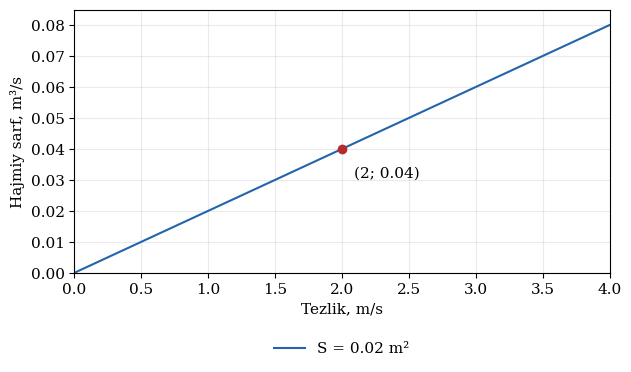

The matplotlib source for this figure: (Note: this script raises an exception after producing the figure.)
"""Shablon uchun oq fondagi 300 dpi to’ldirgich grafikni chizadi."""

from pathlib import Path

import matplotlib

matplotlib.use("Agg")
import matplotlib.pyplot as plt


def main():
    tezlik = [i / 20 for i in range(81)]
    kesim_yuzi = 0.02
    sarf = [kesim_yuzi * qiymat for qiymat in tezlik]

    with plt.rc_context({"font.family": "DejaVu Serif", "font.size": 11}):
        fig, ax = plt.subplots(figsize=(6.2, 3.6), layout="constrained")
        ax.plot(tezlik, sarf, color="#2364aa", label="S = 0.02 m²")
        ax.scatter([2], [0.04], color="#b32d2e", zorder=3)
        ax.annotate("(2; 0.04)", (2, 0.04), xytext=(9, -20),
                    textcoords="offset points")
        ax.set(xlabel="Tezlik, m/s", ylabel="Hajmiy sarf, m³/s",
               xlim=(0, 4), ylim=(0, 0.085))
        ax.grid(alpha=0.25)
        ax.legend(loc="upper center", bbox_to_anchor=(0.5, -0.21),
                  frameon=False)
        fig.savefig(Path(__file__).with_suffix(".png"), dpi=300,
                    facecolor="white")
        plt.close(fig)


if __name__ == "__main__":
    main()
